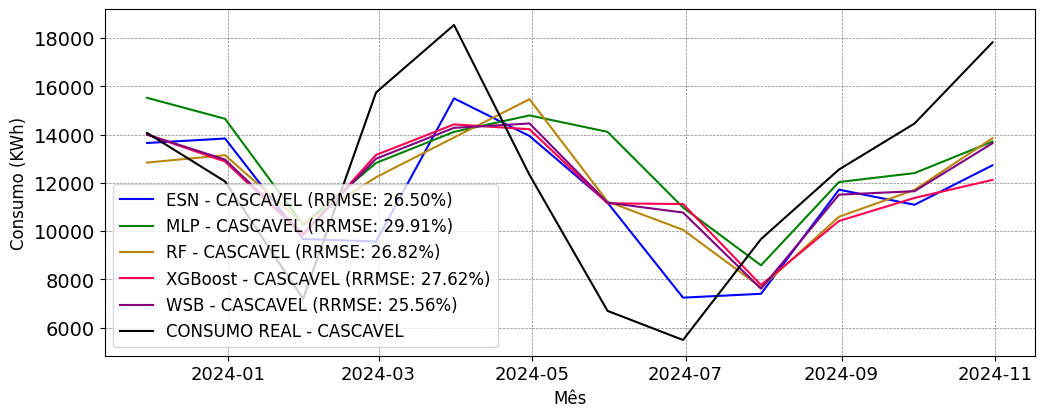

The data file committed next to this chart (first rows):
; MAPE; RRMSE
ESN; 0.2516; 0.265
MLP; 0.3338; 0.2991
RF; 0.302; 0.2682
XGBoost; 0.2976; 0.2762
WSB; 0.2824; 0.2556
